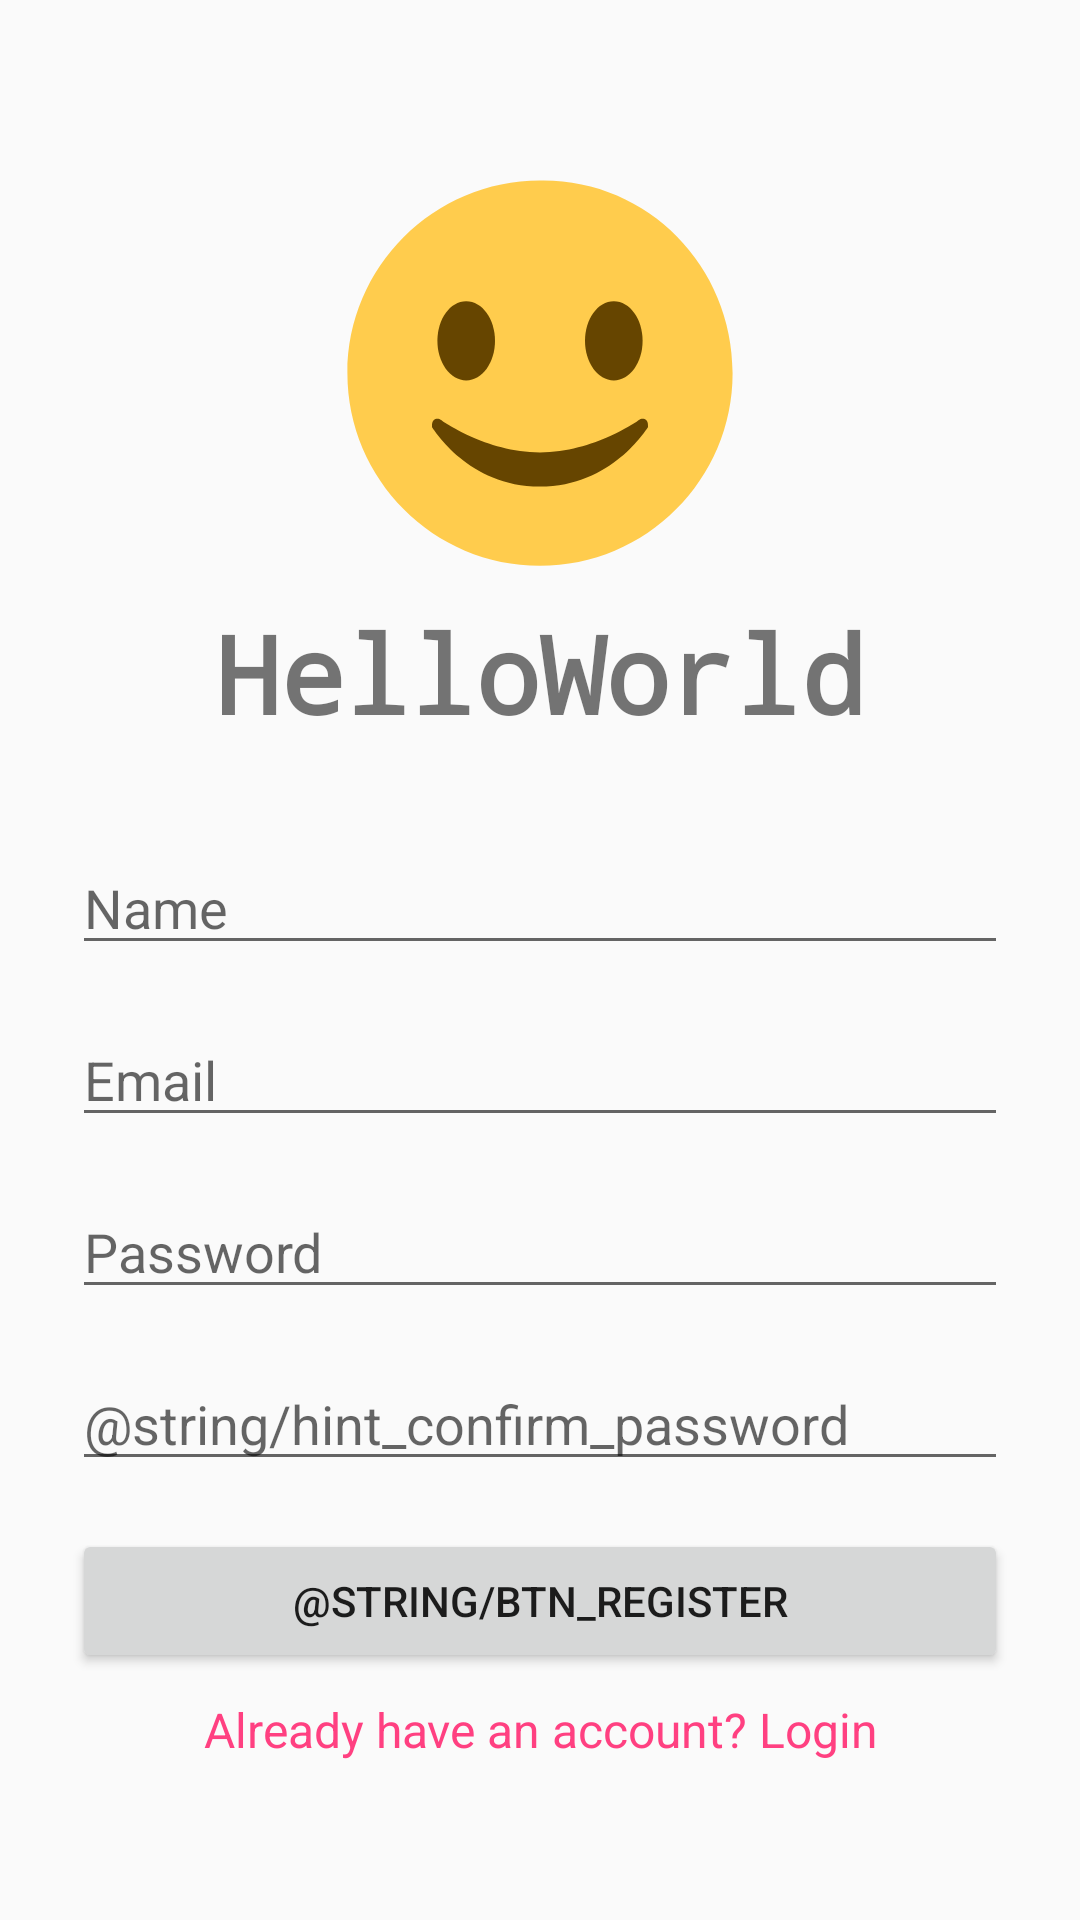

Layout XML and referenced resources for this Android screen:
<!-- AndroidManifest.xml: activity theme AppTheme.NoActionBar -->
<!-- res/layout/activity_register.xml -->
<?xml version="1.0" encoding="utf-8"?>
<ScrollView
    xmlns:android="http://schemas.android.com/apk/res/android"
    xmlns:tools="http://schemas.android.com/tools"
    android:id="@+id/activity_register"
    android:layout_width="match_parent"
    android:layout_height="match_parent"
    tools:context="io.csuoh.hello.RegisterActivity">

    <LinearLayout
        android:layout_width="match_parent"
        android:layout_height="wrap_content"
        android:orientation="vertical"
        android:paddingLeft="24dp"
        android:paddingRight="24dp"
        android:paddingTop="56dp">

        
        <LinearLayout
            android:layout_width="0dp"
            android:layout_height="0dp"
            android:focusable="true"
            android:focusableInTouchMode="true" />

        <ImageView
            android:layout_width="wrap_content"
            android:layout_height="144dp"
            android:contentDescription="@string/app_name"
            android:src="@drawable/ic_smile" />

        <TextView
            android:layout_width="match_parent"
            android:layout_height="wrap_content"
            android:layout_marginBottom="24dp"
            android:fontFamily="monospace"
            android:text="@string/app_name"
            android:textAlignment="center"
            android:textSize="36sp"
            android:textStyle="bold"/>

        <EditText
            android:id="@+id/input_name"
            android:layout_width="match_parent"
            android:layout_height="wrap_content"
            android:layout_marginBottom="8dp"
            android:layout_marginTop="8dp"
            android:inputType="textPersonName"
            android:hint="@string/hint_name" />

        <EditText
            android:id="@+id/input_email"
            android:layout_width="match_parent"
            android:layout_height="wrap_content"
            android:layout_marginBottom="8dp"
            android:layout_marginTop="8dp"
            android:inputType="textEmailAddress"
            android:hint="@string/hint_email" />

        <EditText
            android:id="@+id/input_password"
            android:layout_width="match_parent"
            android:layout_height="wrap_content"
            android:layout_marginBottom="8dp"
            android:layout_marginTop="8dp"
            android:fontFamily="sans-serif"
            android:inputType="textPassword"
            android:hint="@string/hint_password" />

        <EditText
            android:id="@+id/input_confirm_password"
            android:layout_width="match_parent"
            android:layout_height="wrap_content"
            android:layout_marginBottom="8dp"
            android:layout_marginTop="8dp"
            android:fontFamily="sans-serif"
            android:inputType="textPassword"
            android:hint="@string/hint_confirm_password" />

        <Button
            android:id="@+id/button_register"
            android:layout_width="match_parent"
            android:layout_height="wrap_content"
            android:layout_marginBottom="8dp"
            android:layout_marginTop="8dp"
            android:text="@string/btn_register" />

        <TextView
            android:id="@+id/text_login"
            android:layout_width="match_parent"
            android:layout_height="wrap_content"
            android:layout_marginBottom="24dp"
            android:text="@string/link_login"
            android:textAlignment="center"
            android:textColor="@color/colorAccent"
            android:textSize="16sp" />

    </LinearLayout>
</ScrollView>
<!-- resources referenced by this layout -->
<resources>
  <color name="colorAccent">#FF4081</color>
  <!-- drawable ic_smile (drawable) -->
  <vector android:height="512dp" android:viewportHeight="30.0"
      android:viewportWidth="30.0" android:width="512dp" xmlns:android="http://schemas.android.com/apk/res/android">
      <path android:fillColor="#FFCC4D" android:pathData="M28.375,14.25c0,7.375 -6,13.375 -13.375,13.375c-7.375,0 -13.375,-6 -13.375,-13.375c0,-7.375 6,-13.375 13.375,-13.375C22.375,0.75 28.375,6.75 28.375,14.25"/>
      <path android:fillColor="#664500" android:pathData="M11.875,12c0,1.5 -0.875,2.75 -2,2.75s-2,-1.25 -2,-2.75c0,-1.5 0.875,-2.75 2,-2.75S11.875,10.5 11.875,12"/>
      <path android:fillColor="#664500" android:pathData="M22.125,12c0,1.5 -0.875,2.75 -2,2.75s-2,-1.25 -2,-2.75c0,-1.5 0.875,-2.75 2,-2.75S22.125,10.5 22.125,12"/>
      <path android:fillColor="#664500" android:pathData="M22.375,17.5c-0.125,-0.125 -0.375,-0.125 -0.5,0c0,0 -3.125,2.25 -6.875,2.25c-3.75,0 -6.875,-2.25 -6.875,-2.25c-0.125,-0.125 -0.375,-0.125 -0.5,0C7.5,17.625 7.5,17.75 7.5,18c0.125,0.125 2.5,4.125 7.5,4.125s7.375,-4 7.5,-4.125C22.5,17.75 22.5,17.625 22.375,17.5"/>
  </vector>
  <string name="app_name">HelloWorld</string>
  <string name="hint_email">Email</string>
  <string name="hint_name">Name</string>
  <string name="hint_password">Password</string>
  <string name="link_login">Already have an account? Login</string>
  <style name="AppTheme.NoActionBar" parent="Theme.AppCompat.DayNight.NoActionBar">
          <item name="colorPrimary">@color/colorPrimary</item>
          <item name="colorPrimaryDark">@color/colorPrimaryDark</item>
          <item name="colorAccent">@color/colorAccent</item>
      </style>
  <color name="colorPrimary">#3F51B5</color>
  <color name="colorPrimaryDark">#303F9F</color>
</resources>
